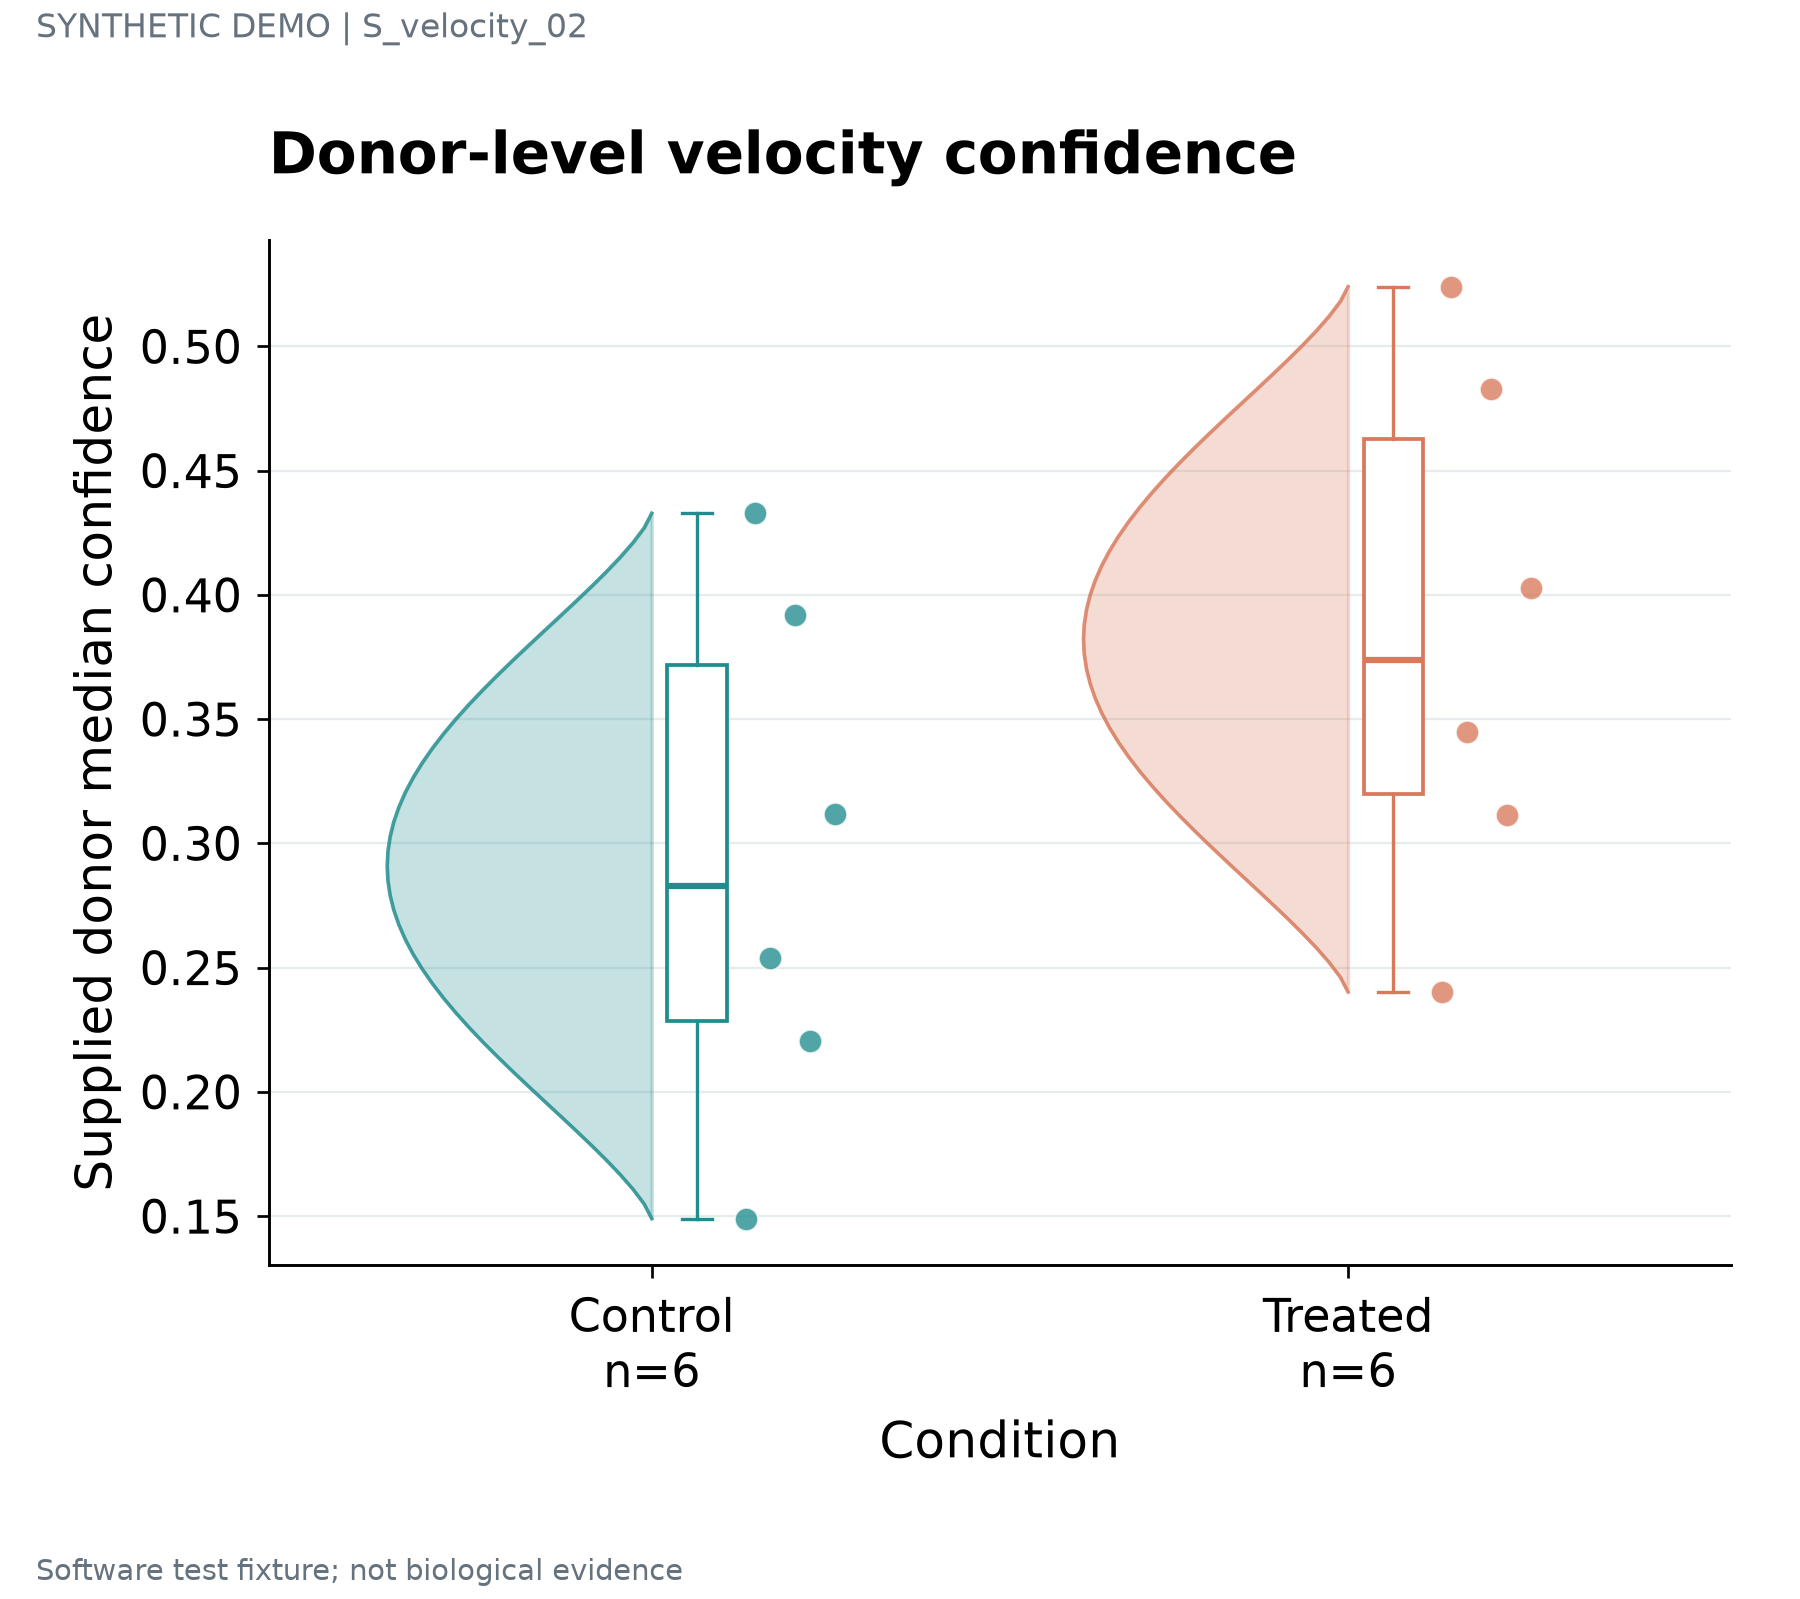

Data behind this chart, as committed beside it:
unit	series	value	panel_id
D01	Control	0.149	p1
D02	Control	0.2204	p1
D03	Control	0.2537	p1
D04	Control	0.3116	p1
D05	Control	0.3917	p1
D06	Control	0.4329	p1
D07	Treated	0.2402	p1
D08	Treated	0.3116	p1
D09	Treated	0.3449	p1
D10	Treated	0.4028	p1
D11	Treated	0.4829	p1
D12	Treated	0.5241	p1
